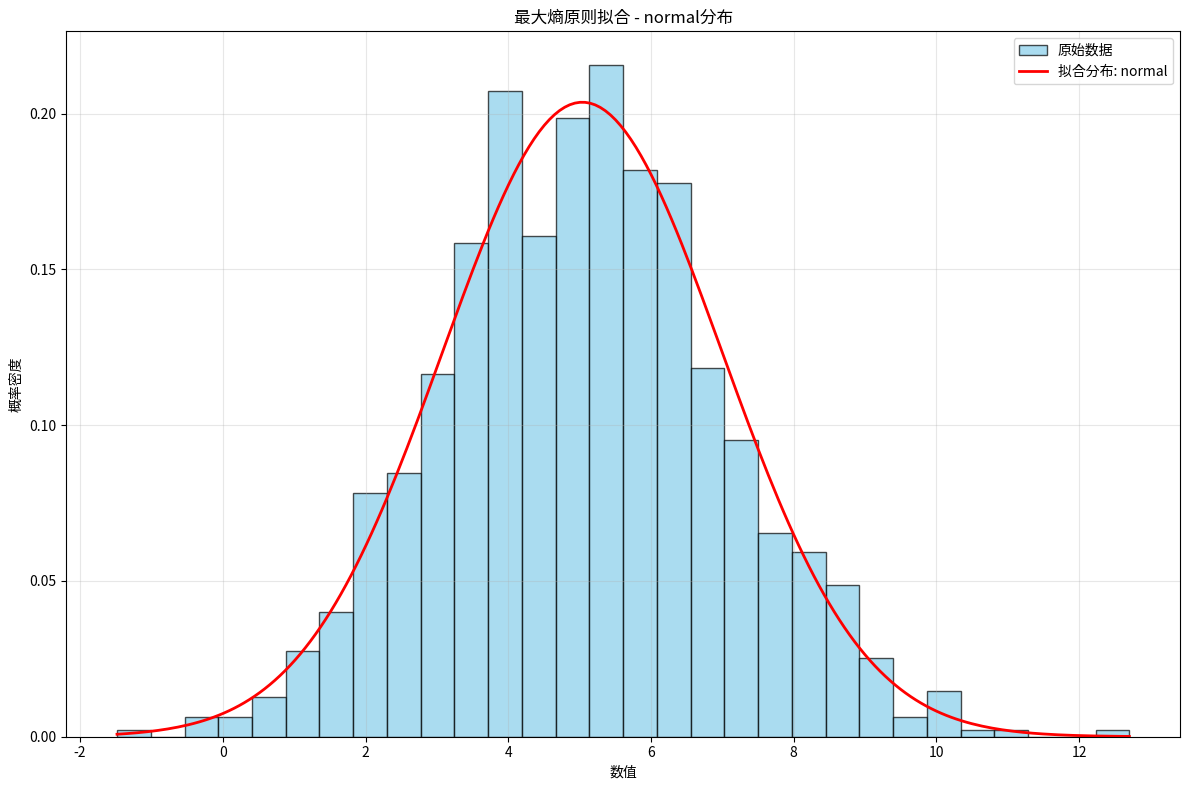
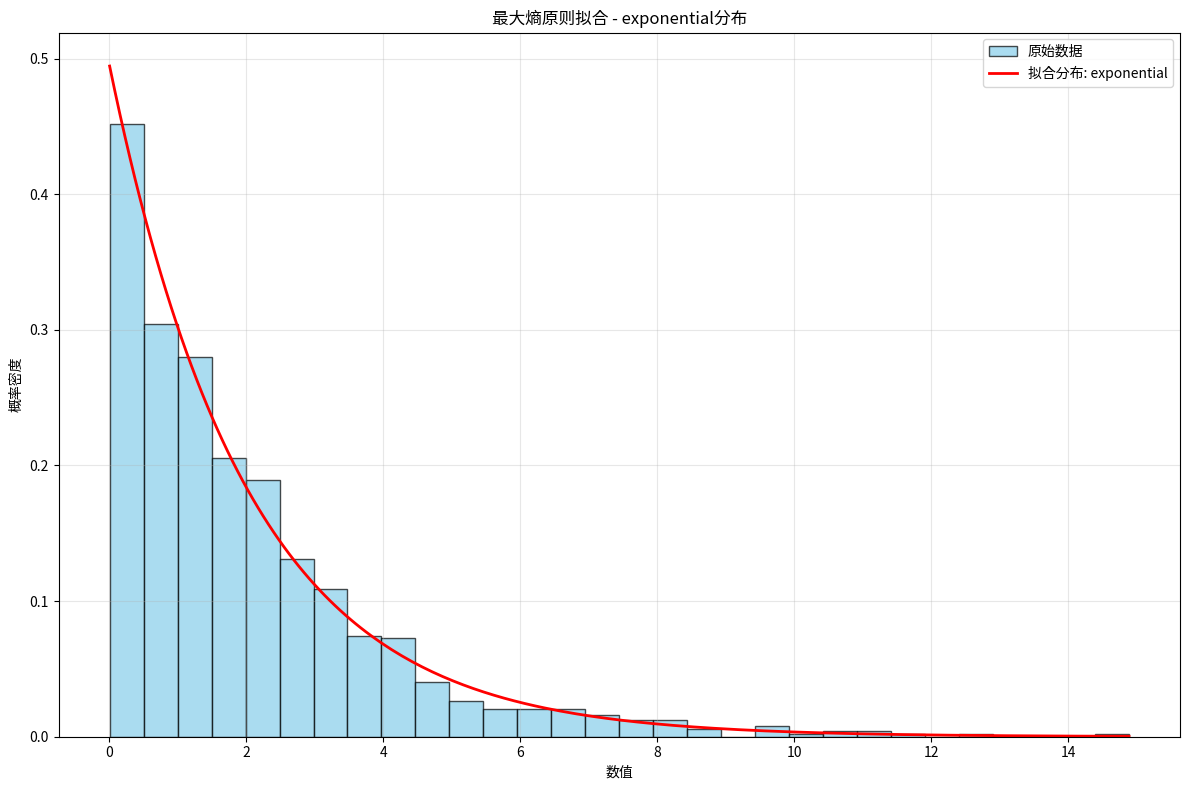
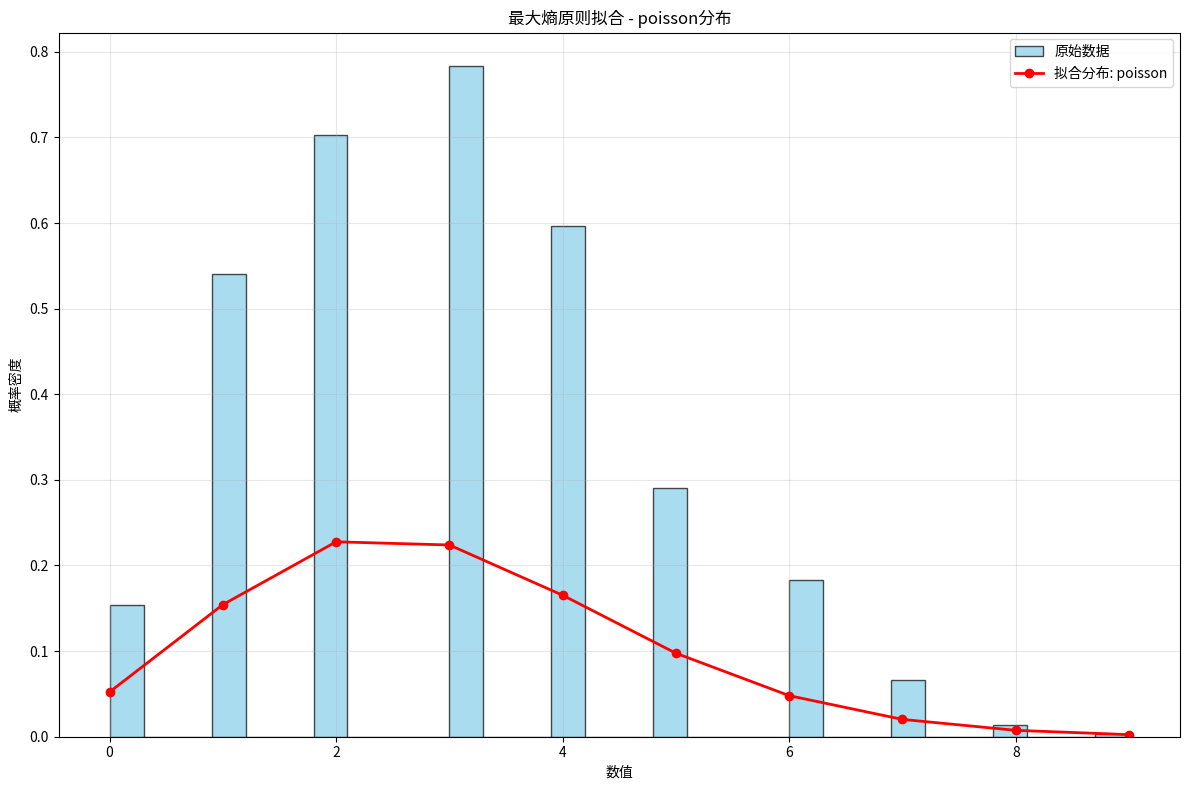
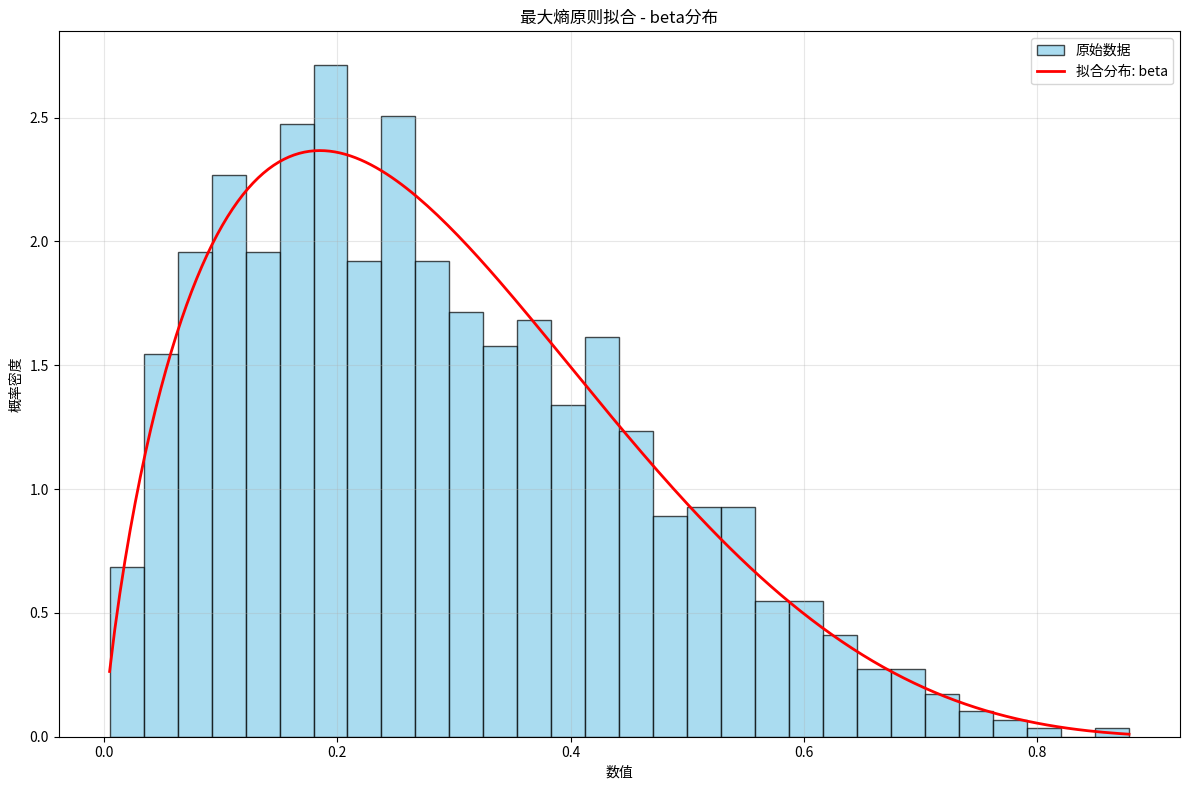

Python code for these plots, in order:
import numpy as np
import matplotlib.pyplot as plt
from scipy import stats
from scipy.optimize import minimize
import warnings

warnings.filterwarnings('ignore')


class MaxEntropyFitter:
    """
    基于最大熵原则的指数族分布拟合器
    支持多种指数族分布：正态分布、指数分布、伽马分布、泊松分布等
    """

    def __init__(self):
        self.fitted_distributions = {}
        self.best_distribution = None
        self.best_params = None
        self.best_score = -np.inf

    def fit_normal(self, data):
        """拟合正态分布 (高斯分布)"""
        mu = np.mean(data)
        sigma = np.std(data, ddof=1)

        # 计算对数似然
        log_likelihood = np.sum(stats.norm.logpdf(data, mu, sigma))

        return {
            'distribution': 'normal',
            'params': {'mu': mu, 'sigma': sigma},
            'log_likelihood': log_likelihood,
            'aic': -2 * log_likelihood + 2 * 2,  # 2个参数
            'bic': -2 * log_likelihood + 2 * np.log(len(data))
        }

    def fit_exponential(self, data):
        """拟合指数分布"""
        if np.any(data <= 0):
            return None

        # 最大似然估计
        lambda_param = 1 / np.mean(data)

        # 计算对数似然
        log_likelihood = np.sum(stats.expon.logpdf(data, scale=1 / lambda_param))

        return {
            'distribution': 'exponential',
            'params': {'lambda': lambda_param},
            'log_likelihood': log_likelihood,
            'aic': -2 * log_likelihood + 2 * 1,  # 1个参数
            'bic': -2 * log_likelihood + 1 * np.log(len(data))
        }

    def fit_gamma(self, data):
        """拟合伽马分布"""
        if np.any(data <= 0):
            return None

        # 使用矩估计作为初始值
        sample_mean = np.mean(data)
        sample_var = np.var(data, ddof=1)

        # 防止数值问题
        if sample_var <= 0:
            return None

        # 矩估计
        beta_init = sample_mean / sample_var
        alpha_init = sample_mean * beta_init

        # 最大似然估计优化
        def neg_log_likelihood(params):
            alpha, beta = params
            if alpha <= 0 or beta <= 0:
                return np.inf
            try:
                return -np.sum(stats.gamma.logpdf(data, alpha, scale=1 / beta))
            except:
                return np.inf

        try:
            result = minimize(neg_log_likelihood, [alpha_init, beta_init],
                              method='L-BFGS-B', bounds=[(0.01, None), (0.01, None)])

            if result.success:
                alpha, beta = result.x
                log_likelihood = -result.fun

                return {
                    'distribution': 'gamma',
                    'params': {'alpha': alpha, 'beta': beta},
                    'log_likelihood': log_likelihood,
                    'aic': -2 * log_likelihood + 2 * 2,  # 2个参数
                    'bic': -2 * log_likelihood + 2 * np.log(len(data))
                }
        except:
            pass

        return None

    def fit_poisson(self, data):
        """拟合泊松分布（离散数据）"""
        # 检查是否为非负整数
        if not np.all(data >= 0) or not np.all(data == np.floor(data)):
            return None

        # 最大似然估计
        lambda_param = np.mean(data)

        # 计算对数似然
        log_likelihood = np.sum(stats.poisson.logpmf(data.astype(int), lambda_param))

        return {
            'distribution': 'poisson',
            'params': {'lambda': lambda_param},
            'log_likelihood': log_likelihood,
            'aic': -2 * log_likelihood + 2 * 1,  # 1个参数
            'bic': -2 * log_likelihood + 1 * np.log(len(data))
        }

    def fit_beta(self, data):
        """拟合Beta分布"""
        # 检查数据是否在[0,1]区间内
        if not (np.all(data >= 0) and np.all(data <= 1)):
            return None

        # 使用矩估计作为初始值
        sample_mean = np.mean(data)
        sample_var = np.var(data, ddof=1)

        if sample_var <= 0 or sample_mean <= 0 or sample_mean >= 1:
            return None

        # 矩估计
        common_factor = sample_mean * (1 - sample_mean) / sample_var - 1
        alpha_init = sample_mean * common_factor
        beta_init = (1 - sample_mean) * common_factor

        if alpha_init <= 0 or beta_init <= 0:
            return None

        # 最大似然估计优化
        def neg_log_likelihood(params):
            alpha, beta = params
            if alpha <= 0 or beta <= 0:
                return np.inf
            try:
                return -np.sum(stats.beta.logpdf(data, alpha, beta))
            except:
                return np.inf

        try:
            result = minimize(neg_log_likelihood, [alpha_init, beta_init],
                              method='L-BFGS-B', bounds=[(0.01, None), (0.01, None)])

            if result.success:
                alpha, beta = result.x
                log_likelihood = -result.fun

                return {
                    'distribution': 'beta',
                    'params': {'alpha': alpha, 'beta': beta},
                    'log_likelihood': log_likelihood,
                    'aic': -2 * log_likelihood + 2 * 2,  # 2个参数
                    'bic': -2 * log_likelihood + 2 * np.log(len(data))
                }
        except:
            pass

        return None

    def fit(self, data, criterion='aic'):
        """
        拟合多个指数族分布并选择最佳分布

        Parameters:
        -----------
        data : array-like
            输入数据
        criterion : str
            模型选择准则，'aic' 或 'bic'
        """
        data = np.array(data)

        # 尝试拟合各种分布
        distributions_to_try = [
            self.fit_normal,
            self.fit_exponential,
            self.fit_gamma,
            self.fit_poisson,
            self.fit_beta
        ]

        valid_fits = []

        for fit_func in distributions_to_try:
            try:
                result = fit_func(data)
                if result is not None:
                    valid_fits.append(result)
            except Exception as e:
                print(f"Warning: {fit_func.__name__} failed: {e}")
                continue

        if not valid_fits:
            raise ValueError("无法拟合任何分布")

        # 根据准则选择最佳分布
        self.fitted_distributions = valid_fits

        if criterion == 'aic':
            best_fit = min(valid_fits, key=lambda x: x['aic'])
        else:  # bic
            best_fit = min(valid_fits, key=lambda x: x['bic'])

        self.best_distribution = best_fit['distribution']
        self.best_params = best_fit['params']
        self.best_score = best_fit['log_likelihood']

        return self

    def predict_pdf(self, x):
        """预测概率密度函数值"""
        if self.best_distribution is None:
            raise ValueError("模型尚未拟合")

        if self.best_distribution == 'normal':
            return stats.norm.pdf(x, self.best_params['mu'], self.best_params['sigma'])
        elif self.best_distribution == 'exponential':
            return stats.expon.pdf(x, scale=1 / self.best_params['lambda'])
        elif self.best_distribution == 'gamma':
            return stats.gamma.pdf(x, self.best_params['alpha'], scale=1 / self.best_params['beta'])
        elif self.best_distribution == 'poisson':
            return stats.poisson.pmf(x.astype(int), self.best_params['lambda'])
        elif self.best_distribution == 'beta':
            return stats.beta.pdf(x, self.best_params['alpha'], self.best_params['beta'])

    def print_results(self):
        """打印拟合结果"""
        print("=" * 50)
        print("最大熵原则指数族分布拟合结果")
        print("=" * 50)

        print(f"最佳分布: {self.best_distribution}")
        print(f"参数: {self.best_params}")
        print(f"对数似然: {self.best_score:.4f}")

        print("\n所有拟合结果:")
        print("-" * 50)
        for fit in self.fitted_distributions:
            print(f"分布: {fit['distribution']}")
            print(f"  参数: {fit['params']}")
            print(f"  对数似然: {fit['log_likelihood']:.4f}")
            print(f"  AIC: {fit['aic']:.4f}")
            print(f"  BIC: {fit['bic']:.4f}")
            print()

    def plot_fit(self, data, bins=30):
        """绘制拟合结果"""
        if self.best_distribution is None:
            raise ValueError("模型尚未拟合")

        plt.figure(figsize=(12, 8))

        # 原始数据直方图
        plt.hist(data, bins=bins, density=True, alpha=0.7, color='skyblue',
                 label='原始数据', edgecolor='black')

        # 拟合的分布
        if self.best_distribution == 'poisson':
            # 离散分布
            x_range = np.arange(int(np.min(data)), int(np.max(data)) + 1)
            y_pred = self.predict_pdf(x_range)
            plt.plot(x_range, y_pred, 'ro-', linewidth=2, markersize=6,
                     label=f'拟合分布: {self.best_distribution}')
        else:
            # 连续分布
            x_range = np.linspace(np.min(data), np.max(data), 200)
            y_pred = self.predict_pdf(x_range)
            plt.plot(x_range, y_pred, 'r-', linewidth=2,
                     label=f'拟合分布: {self.best_distribution}')

        plt.xlabel('数值')
        plt.ylabel('概率密度')
        plt.title(f'最大熵原则拟合 - {self.best_distribution}分布')
        plt.legend()
        plt.grid(True, alpha=0.3)
        plt.tight_layout()
        plt.show()


# 演示函数
def demo():
    """演示不同类型的数据拟合"""
    np.random.seed(42)

    # 示例1: 正态分布数据
    print("示例1: 正态分布数据")
    normal_data = np.random.normal(5, 2, 1000)

    fitter1 = MaxEntropyFitter()
    fitter1.fit(normal_data)
    fitter1.print_results()
    fitter1.plot_fit(normal_data)

    # 示例2: 指数分布数据
    print("\n示例2: 指数分布数据")
    exp_data = np.random.exponential(2, 1000)

    fitter2 = MaxEntropyFitter()
    fitter2.fit(exp_data)
    fitter2.print_results()
    fitter2.plot_fit(exp_data)

    # 示例3: 泊松分布数据
    print("\n示例3: 泊松分布数据")
    poisson_data = np.random.poisson(3, 1000)

    fitter3 = MaxEntropyFitter()
    fitter3.fit(poisson_data)
    fitter3.print_results()
    fitter3.plot_fit(poisson_data)

    # 示例4: Beta分布数据
    print("\n示例4: Beta分布数据")
    beta_data = np.random.beta(2, 5, 1000)

    fitter4 = MaxEntropyFitter()
    fitter4.fit(beta_data)
    fitter4.print_results()
    fitter4.plot_fit(beta_data)


if __name__ == "__main__":
    demo()